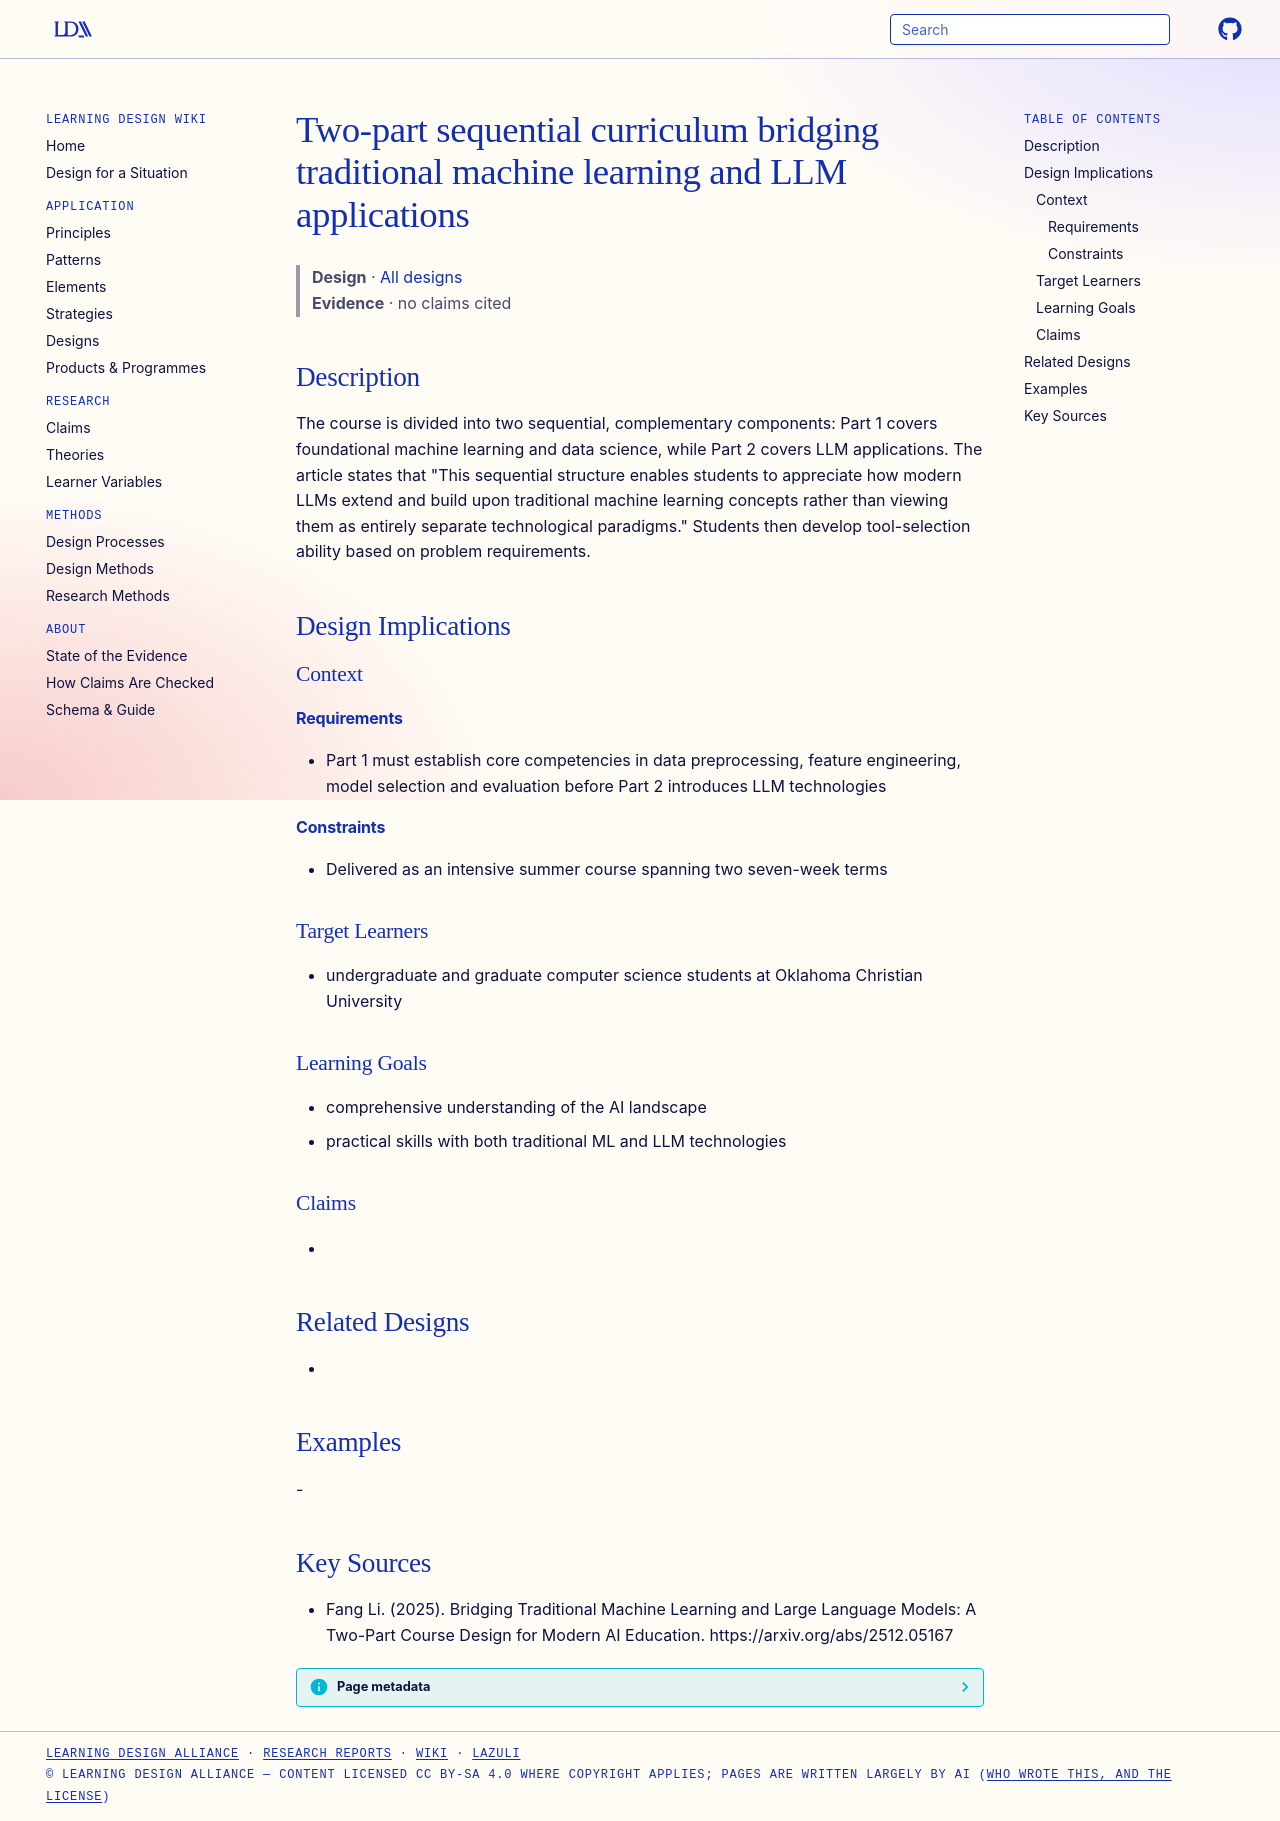

repository: Learning-Design-Alliance/learning-wiki · page: designs/two-part-ml-llm-bridging-curriculum/index.html · generator: mkdocs

---
type: design
id: two-part-ml-llm-bridging-curriculum
title: Two-part sequential curriculum bridging traditional machine learning and LLM applications
description: "The course is divided into two sequential, complementary components: Part 1 covers foundational machine learning and data science, while Part 2 covers LLM applications."
status: review
generated:
  by: "process:settle-candidates"
  at: 2026-11-21
sources:
  - id: fang-li-2025
    resource: "https://arxiv.org/abs/2512.05167"
    title: "Fang Li. (2025). Bridging Traditional Machine Learning and Large Language Models: A Two-Part Course Design for Modern AI Education. https://arxiv.org/abs/2512.05167"
    author: Fang Li
---

# Two-part sequential curriculum bridging traditional machine learning and LLM applications

> **Design** · [All designs](index.md)
> **Evidence** · no claims cited

## Description
The course is divided into two sequential, complementary components: Part 1 covers foundational machine learning and data science, while Part 2 covers LLM applications. The article states that "This sequential structure enables students to appreciate how modern LLMs extend and build upon traditional machine learning concepts rather than viewing them as entirely separate technological paradigms." Students then develop tool-selection ability based on problem requirements.

## Design Implications

### Context
#### Requirements
- Part 1 must establish core competencies in data preprocessing, feature engineering, model selection and evaluation before Part 2 introduces LLM technologies
#### Constraints
- Delivered as an intensive summer course spanning two seven-week terms

### Target Learners
- undergraduate and graduate computer science students at Oklahoma Christian University

### Learning Goals
- comprehensive understanding of the AI landscape
- practical skills with both traditional ML and LLM technologies

### Claims
- 

## Related Designs
- 

## Examples
-

## Key Sources
- Fang Li. (2025). Bridging Traditional Machine Learning and Large Language Models: A Two-Part Course Design for Modern AI Education. https://arxiv.org/abs/2512.05167
